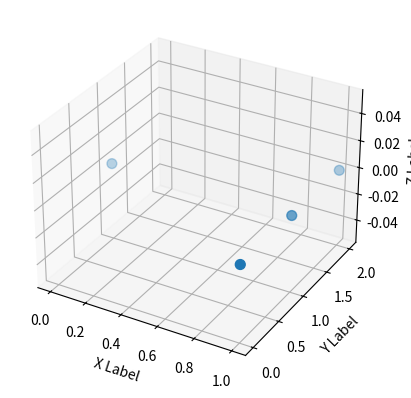

The matplotlib source for this figure:
# -*- coding: utf-8 -*-
"""
Created on Thu May  7 15:17:27 2020

[redacted]

Distances in Color Space 

"""

# distance between two colors 
# based on: https://docs.scipy.org/doc/scipy/reference/spatial.distance.html

# TODO: look at lit what dist was used in LAB  nbgvfcdxsay<asxy<>x  

# params: distance metrics
# params: color spaces 

# define colors
variablelabel = ['A', 'B', 'C','D']
# color wt/o weights
A = [1, 0, 0]
B = [0, 1, 0]
C = [1, 2, 0]
D = [1, 1, 0]

# color with weights
Aw = [1, 0, 0, 0.5]
Bw = [0, 1, 0, 0.2]
Cw = [1, 2, 0, 0.4]
Dw = [1, 1, 0, 0.8]

#%%
from mpl_toolkits.mplot3d import Axes3D  # noqa: F401 unused import

import matplotlib.pyplot as plt
import numpy as np


fig = plt.figure()
ax = fig.add_subplot(111, projection='3d')


ax.scatter([1,0,1,1], [0,1,2,1], [0,0,0,0], marker='.', s=200)

ax.set_xlabel('X Label')
ax.set_ylabel('Y Label')
ax.set_zlabel('Z Label')

plt.show()

#%%
from scipy.spatial import distance


# Euclidean - OK
distance.euclidean(A, D)

# Canberra - OK
distance.canberra(A, D)

# Chebyshev - OK
distance.chebyshev(A, D)

# Cityblock - OK
distance.cityblock(A, D)

# Minkowski - OK
distance.minkowski(A, D)

# Jaccard
distance.jaccard(A, B)
distance.jaccard(A, C)
distance.jaccard(A, D)

# Correlation 
distance.correlation(A, D)

# Cosine
distance.cosine(A, D)

# Bray Curtis
distance.braycurtis(A, D)

#%%

# Euclidean 
distance.euclidean(Aw, Dw)

# Canberra 
distance.canberra(Aw, Dw)

# Chebyshev - OK
distance.chebyshev(Aw, Dw)

# Cityblock 
distance.cityblock(Aw, Dw)

# Minkowski
distance.minkowski(Aw, Dw)

# Jaccard
distance.jaccard(Aw, Bw)
distance.jaccard(Aw, Cw)
distance.jaccard(Aw, Dw)

# Correlation 
distance.correlation(Aw, Dw)

# Cosine
distance.cosine(Aw, Dw)

# Bray Curtis
distance.braycurtis(A, D)